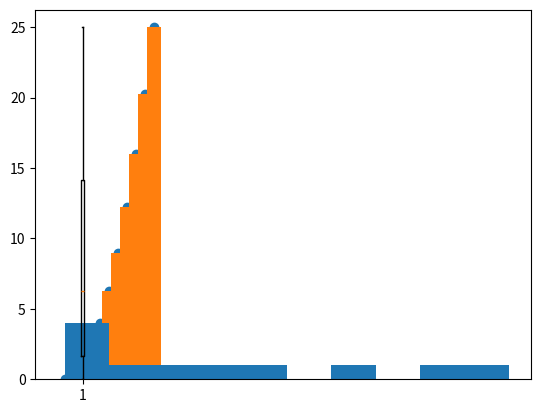

This figure's Python source:
import pandas as pd
import numpy as np
import matplotlib.pyplot as plt

x = np.linspace(0,5,11)
y = x**2

# Scatter Plot
plt.scatter(x,y)

# Bar Plot
plt.bar(x,y)

# Histogram
plt.hist(y)

# Box Plot
plt.boxplot(y)

plt.show()
